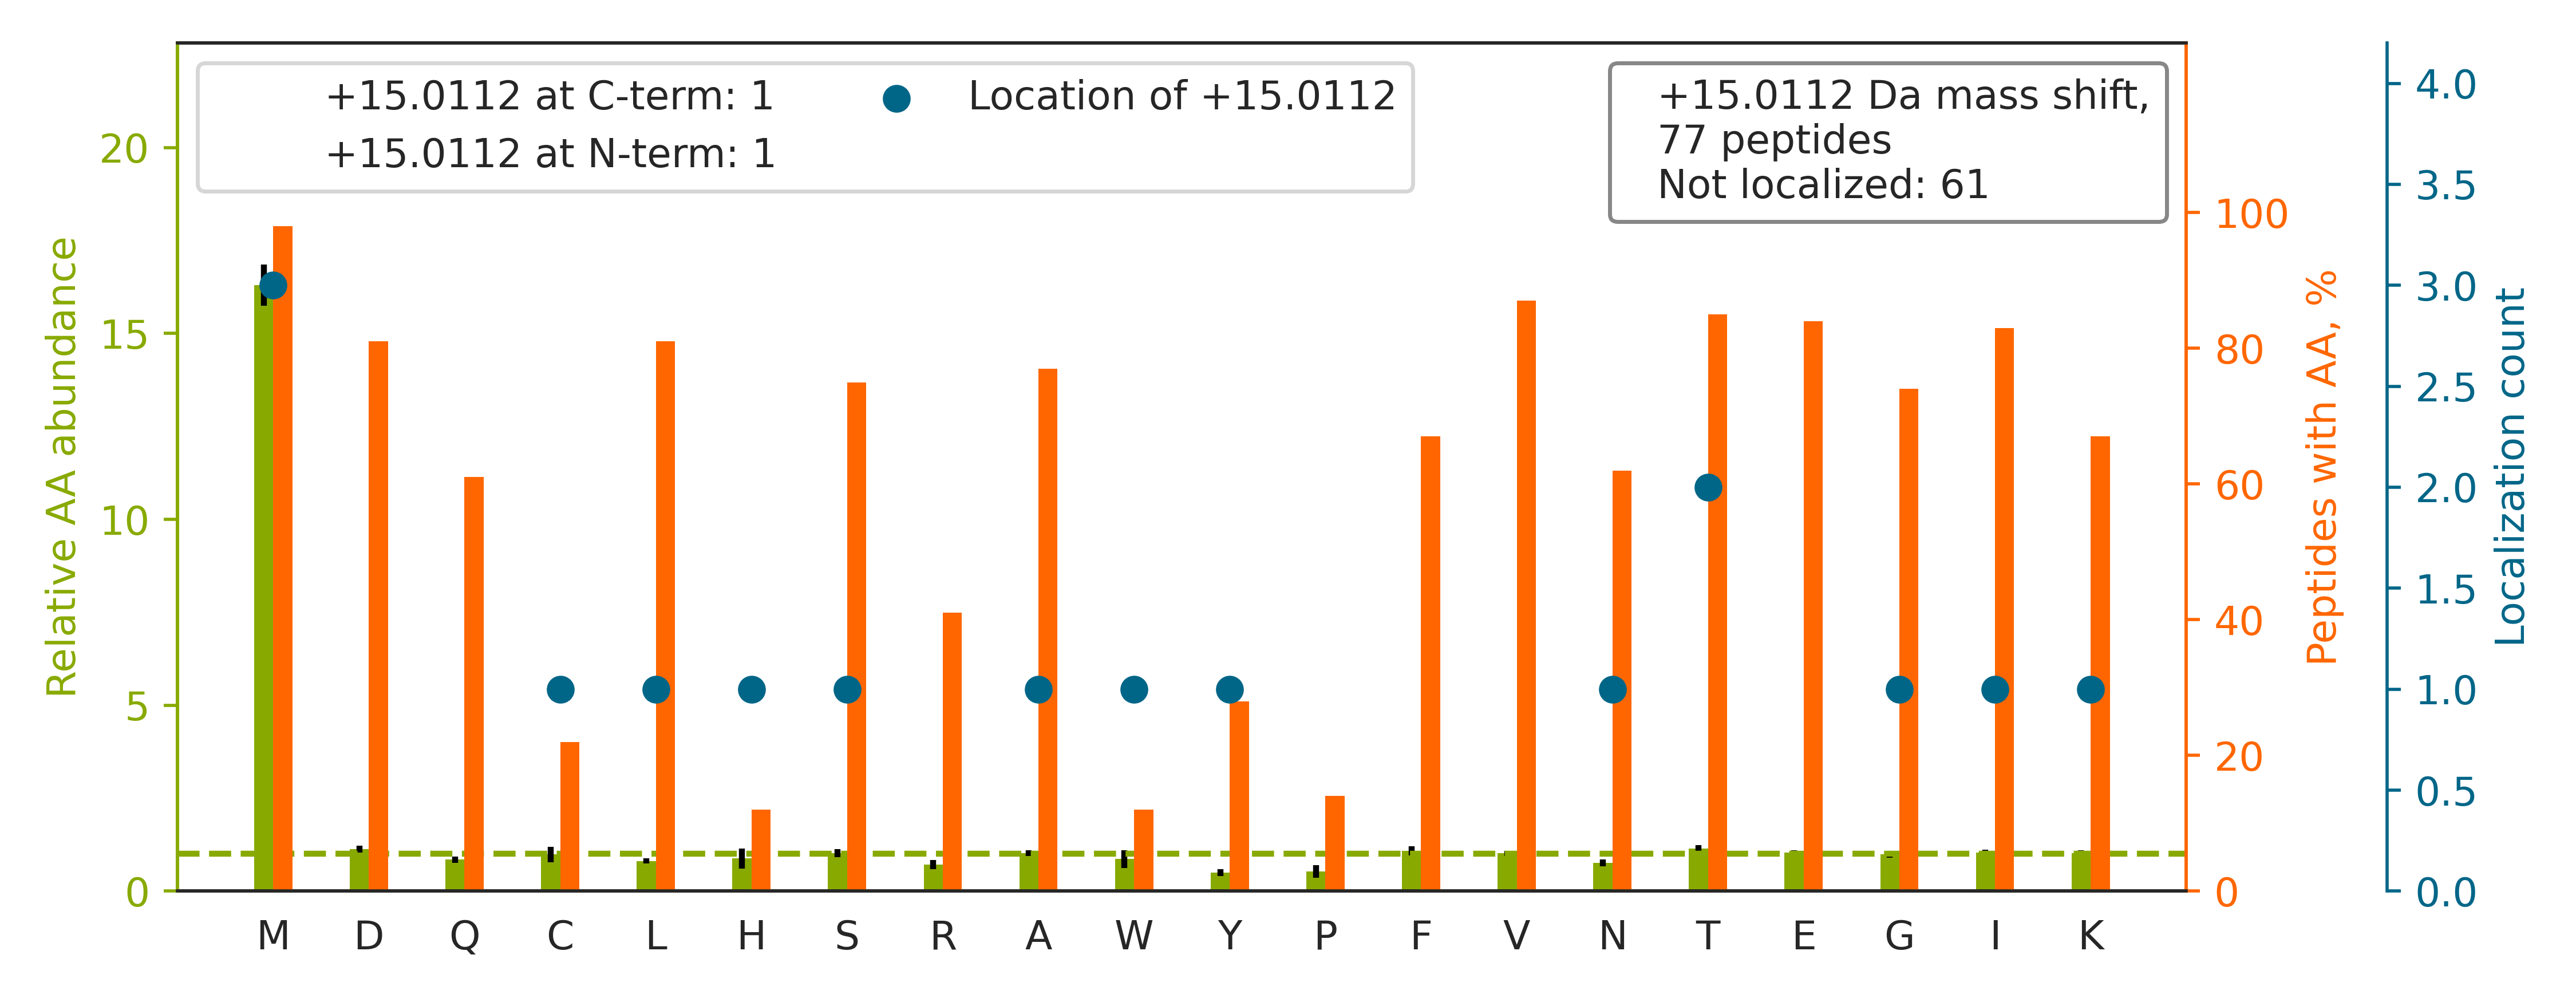

The data file committed next to this chart (first rows):
top isoform	localization score	spectrum
R.FQSSAVMALQEACEAYLVGLFEDTNLCAIHAK.R		QEXI22263.43728.43728.5
R.FQSSAVMALQEASEA[+15]YLVGLFEDTNLCAIHAK.…	0.757	QEXI22263.45218.45218.4
K.YDCGEEILITVLSAMTEEAAVAIK.A		QEXI22263.42561.42561.3
K.ITVVGVGQVGMACAISILGK.S		QEXI22263.32936.32936.3
K.NMITGTSQADCAVLIVAAGVGEFEAGISK.N		QEXI22263.40383.40383.3
R.DSPVIDGHNDLPWQLLDM[+15]FNNR.L	0.8611	QEXI22263.34127.34127.4
K.VIHDNFGIVEGLMTTVHAITATQK.T		QEXI22263.28555.28555.4
K.SVTELNGDIITNTMTLGDIVFK.R		QEXI22263.37309.37309.3
K.VSPETVDSVIMGNVLQSSSDAIYLAR.H		QEXI22263.35809.35809.3
K.MTEAQEDGQSTSELIGQFGVGFYSAFLVADK.V		QEXI22263.43347.43347.3
K.EKLCYVALDFEQEMATAASSSSLEK.S		QEXI22263.27913.27913.4
K.SLQDIIAILGMDELSEEDKLTVSR.A		QEXI22263.41331.41331.4
R.SHTVAAQGGINAALGNMEEDNWR.W		QEXI22263.14138.14138.4
K.NNNIDAAIENIENMLTSENK.V		QEXI22263.32279.32279.3
R.GALVLGYEGWLAGYQM[+15]NFETAK.S	0.8399	QEXI22263.37102.37102.3
K.NAVTQFVSS[+15]MSASADVLALAK.I	0.9019	QEXI22263.30970.30970.3
R.EVFIQTLDDLTWMDAETK.K		QEXI22263.38317.38317.3
R.FLEANKIEFEEVDITMSEEQR.Q		QEXI22263.29915.29915.4
K.YFVSSGSIAVNADSSVQLLAEEAVTLDMLDLGAAK.A		QEXI22263.48400.48400.4
K.EISFDTMQQELQIGADDVEAFVIDAVR.T		QEXI22263.43812.43812.3
K.FGVEQDVDM[+15]VFASFIR.K	0.5719	QEXI22263.38102.38102.3
R.MTTLFCINVLSEVCGQDITTK.H		QEXI22263.34701.34701.3
K.AGYTDKVVIGMDVAASEFFR.S		QEXI22263.27054.27054.4
K.IKWGDAGAEYVVESTGVFTTMEK.A		QEXI22263.32040.32040.4
R.FIECYIAEQNMVSIAVGCATR.N		QEXI22263.30276.30276.3
K.GAADTTIILSDEDFMEVVLGK.L		QEXI22263.35278.35278.3
R.TDVCVFAAQEDLETMQAFAQVFNK.L		QEXI22263.36411.36411.4
R.LGADVTAVEFLGHVGGVGIDMEISK.N		QEXI22263.35807.35807.4
R.MGFCSVQEDINSLCLTVVQR.L		QEXI22263.29608.29608.3
K.EVVEAVTIVETPPMVVVGIVGYVETPR.G		QEXI22263.41683.41683.4
K.WGDAGAEYVVESTGVFTTMEK[+15].A	0.1592	QEXI22263.32792.32792.3
K.TEFLSFMNT[+15]ELAAFTK.N	0.877	QEXI22263.32818.32818.3
K.SLNFVSTLLQITMSEQLDLPVR.Q		QEXI22263.46122.46122.3
K.ITVVGVGAVGMACAISILMK.D		QEXI22263.35619.35619.3
K.QLLHSCTVIATNILLVDEIMR.A		QEXI22263.31555.31555.4
R.ALMLQGVDLLADAVAVTMGPK.G		QEXI22263.42709.42709.4
R.LLEDGEDFNLGDALDSSNSMQTIQK.T		QEXI22263.33407.33407.3
K.AAFDDAIAELDTLSEESYKDSTLIMQLLR.D		QEXI22263.47899.47899.4
R.DYFEQYGKIEVIEIMTDR.G		QEXI22263.29286.29286.4
R.DNLTLW[+15]TSDQQDDDGGEGNN.-	0.9116	QEXI22263.17922.17922.3
K.SVTELNGDIITNTMTLGDIVFKR.I		QEXI22263.33585.33585.4
R.QFGFIVLTTSAGIMDHEEAR.R		QEXI22263.27109.27109.4
R.GSLLGCSIDISSVLDMEAITFK.K		QEXI22263.41615.41615.3
K.DLYANTVLSGGTTMY[+15]PGIADR.M	0.01141	QEXI22263.26085.26085.3
K.SLIDQFFGVEFETTMK.C		QEXI22263.38677.38677.3
K.NVILEVNEAVLTESMIQNLIK.Q		QEXI22263.41230.41230.3
R.ESIVVMESSFQITEETQIDTTLRR.S		QEXI22263.25650.25650.4
R.AVANETGAFFFLINGPEIMSK.L		QEXI22263.38126.38126.4
R.IVVFVDMGHSAFQVSACAFNK.G		QEXI22263.30147.30147.4
R.RFDEILEASDGIMVAR.G		QEXI22263.24326.24326.4
R.TIDIGVVTAEEALNYG[+15]FSGVMLR.G	0.9316	QEXI22263.42503.42503.3
R.LDLLAQAGVDVVVLDSSQGNSIFQINMIK.Y		QEXI22263.48661.48661.4
R.VDFNVPMKNNQITNNQR.I		QEXI22263.15072.15072.4
K.MAVTFIGNSTAIQELFKR.I		QEXI22263.28724.28724.4
K.MSINAEEVVVGDLVEVK.G		QEXI22263.29510.29510.3
K.I[+15]AFIMDESNVLDSGFLER.M	0.09894	QEXI22263.34522.34522.3
K.MASTFIGNST[+15]AIQELFK.R	0.02541	QEXI22263.30526.30526.3
R.LGVVTFQAFIDFMSR.E		QEXI22263.37985.37985.3
R.DINLASFIEQVAVSMT.-		QEXI22263.44892.44892.3
R.GVMLAVDAVIAELKK.Q		QEXI22263.32529.32529.4
... 17 more rows
